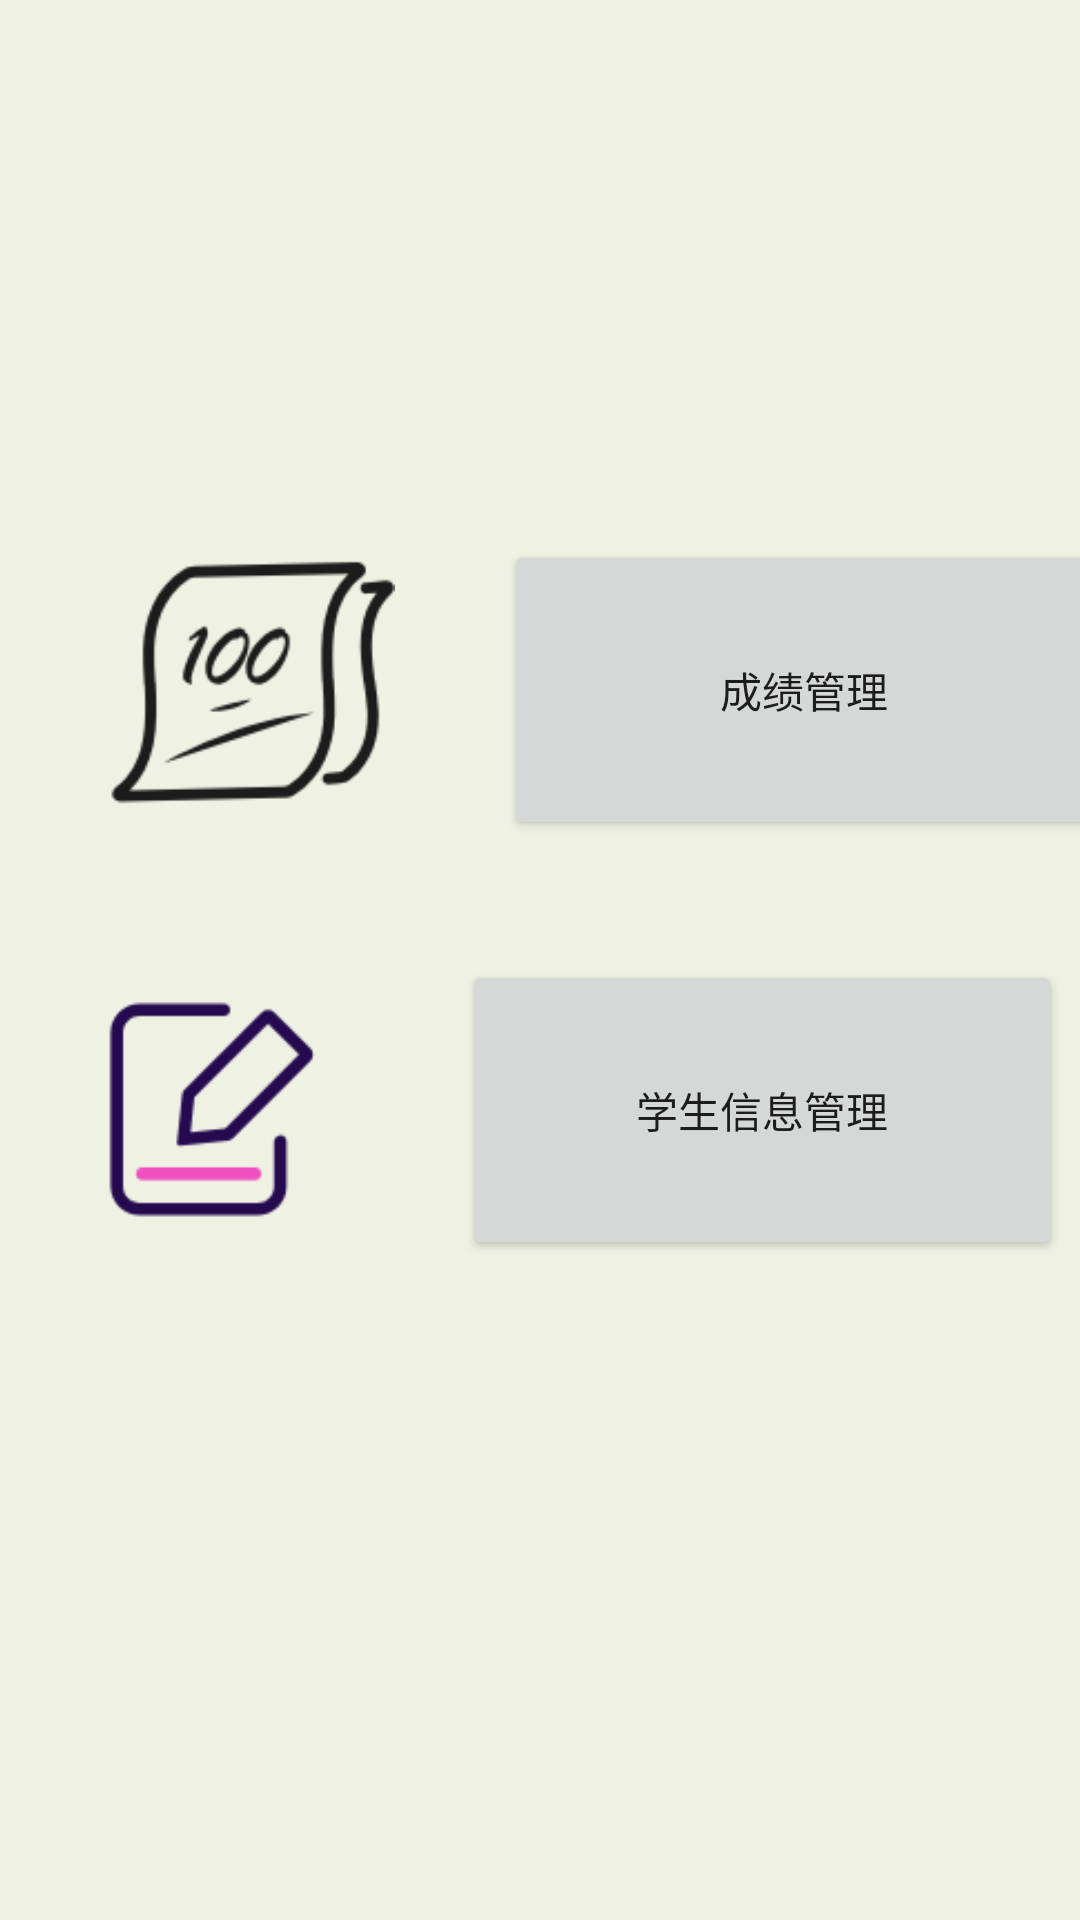

Produce the Android XML layout that renders to this screen, including the resource entries it uses.
<!-- AndroidManifest.xml: application theme Theme.Comprehension -->
<!-- res/layout/fragment_manage.xml -->
<?xml version="1.0" encoding="utf-8"?>
<androidx.constraintlayout.motion.widget.MotionLayout xmlns:android="http://schemas.android.com/apk/res/android"
    xmlns:app="http://schemas.android.com/apk/res-auto"
    xmlns:tools="http://schemas.android.com/tools"
    android:layout_width="match_parent"
    android:layout_height="match_parent"
    android:background="@color/b"
    tools:ignore="MotionLayoutInvalidSceneFileReference">


    
    <LinearLayout
        android:id="@+id/linearLayout"
        android:layout_width="wrap_content"
        android:layout_height="match_parent"
        android:orientation="horizontal"
        tools:ignore="MissingConstraints">

        <ImageView
            android:layout_width="108dp"
            android:layout_height="95dp"
            android:layout_marginLeft="30dp"
            android:layout_marginTop="180dp"
            android:src="@drawable/grade" />

        <Button
            android:id="@+id/score_manage"
            android:layout_width="200dp"
            android:layout_height="100dp"
            android:layout_marginLeft="30dp"
            android:layout_marginTop="180dp"
            android:text="@string/score_manage" />
    </LinearLayout>



    
    <LinearLayout
        android:layout_width="match_parent"
        android:layout_height="match_parent"
        android:gravity="center"
        android:orientation="horizontal">


        <ImageView
            android:layout_width="108dp"
            android:layout_height="95dp"
            android:layout_marginLeft="10dp"
            android:layout_marginTop="50dp"
            android:src="@drawable/message" />

        <Button
            android:id="@+id/student_information_manage"
            android:layout_width="200dp"
            android:layout_height="100dp"
            android:layout_marginLeft="30dp"
            android:layout_marginTop="50dp"
            android:text="@string/student_information_manage" />
    </LinearLayout>

</androidx.constraintlayout.motion.widget.MotionLayout>
<!-- resources referenced by this layout -->
<resources>
  <color name="b">#eff2e3</color>
  <!-- drawable grade: png bitmap (drawable, 8049 bytes) -->
  <!-- drawable message: png bitmap (drawable, 3038 bytes) -->
  <string name="score_manage">成绩管理</string>
  <string name="student_information_manage">学生信息管理</string>
  <style name="Theme.Comprehension" parent="Theme.MaterialComponents.DayNight.DarkActionBar">
          
          <item name="colorPrimary">@color/purple_500</item>
          <item name="colorPrimaryVariant">@color/purple_700</item>
          <item name="colorOnPrimary">@color/white</item>
          
          <item name="colorSecondary">@color/teal_200</item>
          <item name="colorSecondaryVariant">@color/teal_700</item>
          <item name="colorOnSecondary">@color/black</item>
          
          <item name="android:statusBarColor" tools:targetApi="l">?attr/colorPrimaryVariant</item>
          
      </style>
  <color name="purple_500">#e9acba</color>
  <color name="purple_700">#e9acba</color>
  <color name="white">#FFFFFFFF</color>
  <color name="teal_200">#FF03DAC5</color>
  <color name="teal_700">#FF018786</color>
  <color name="black">#FF000000</color>
</resources>
